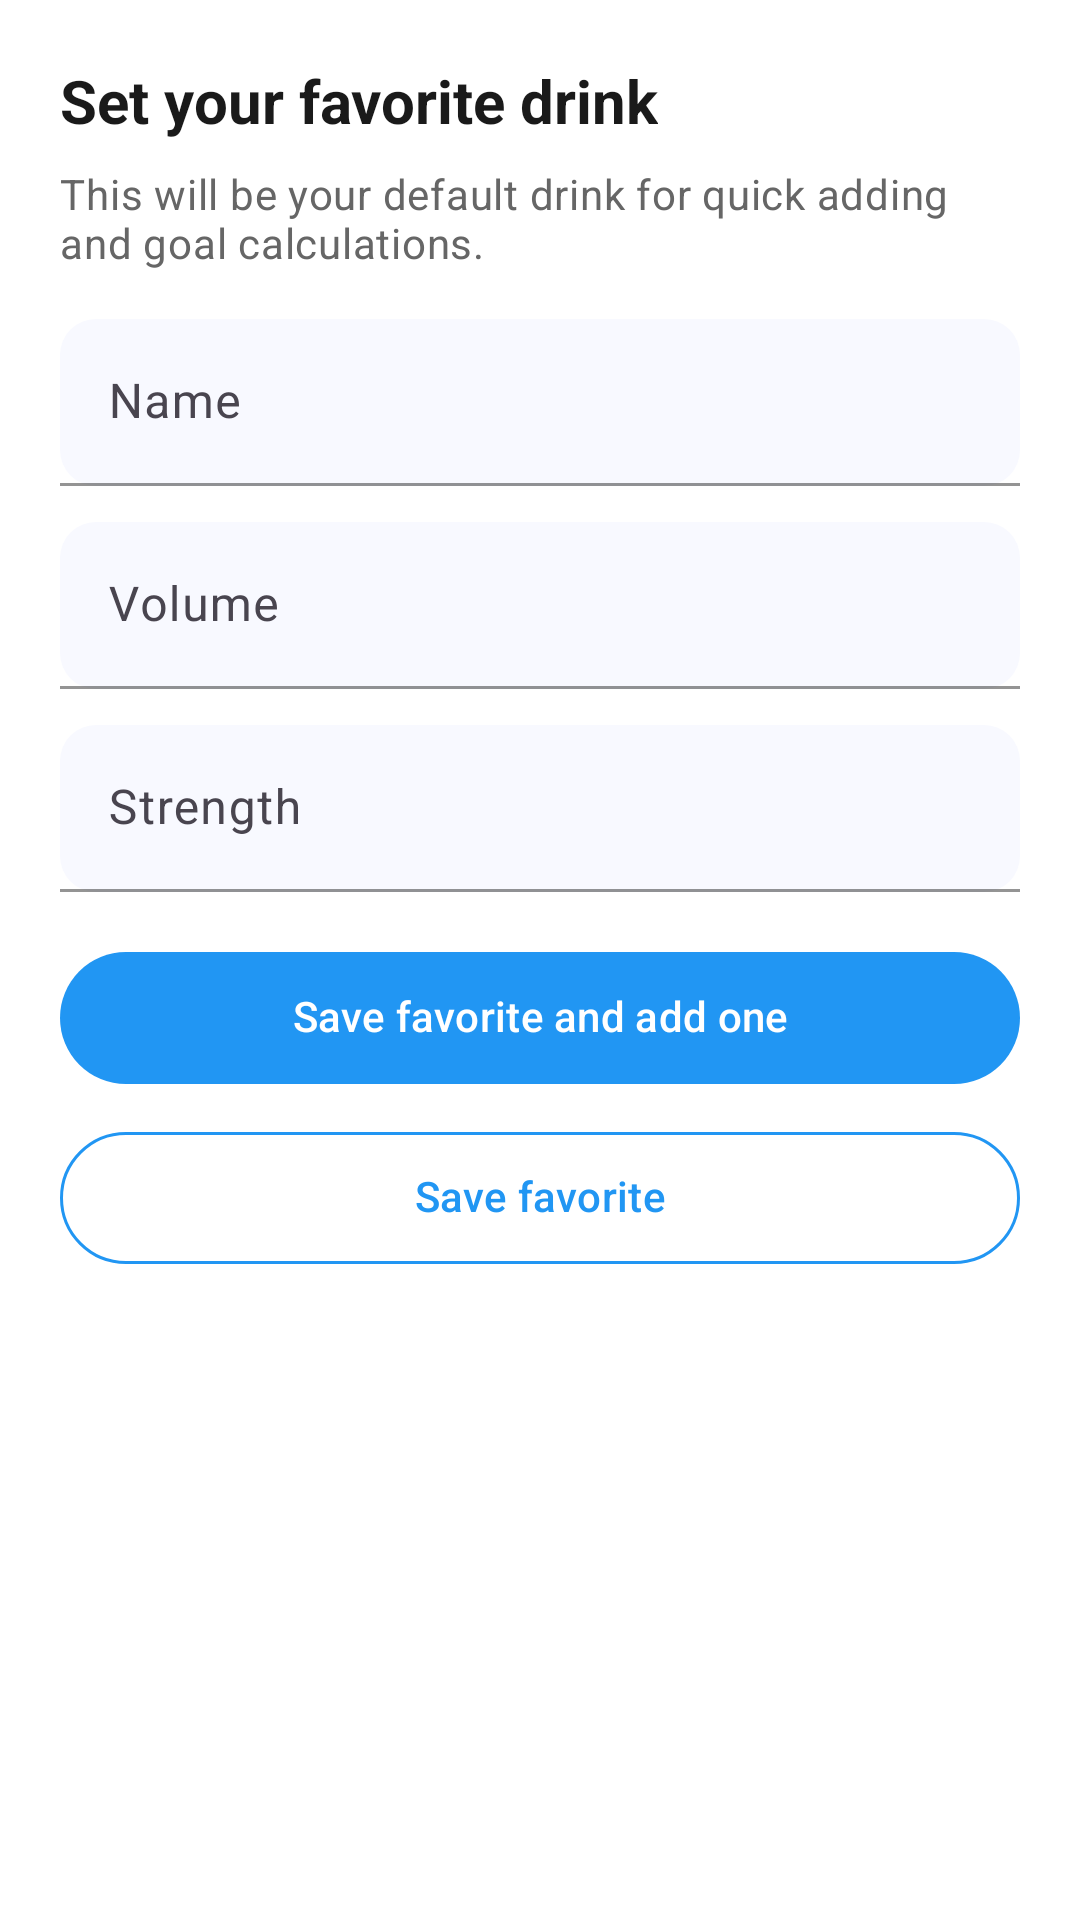

Reconstruct the res/layout file that produces this screen, plus the resources it refers to.
<!-- AndroidManifest.xml: application theme Theme.BrewLog -->
<!-- res/layout/bottom_sheet_favorite_setup.xml -->
<?xml version="1.0" encoding="utf-8"?>
<LinearLayout xmlns:android="http://schemas.android.com/apk/res/android"
    xmlns:app="http://schemas.android.com/apk/res-auto"
    android:layout_width="match_parent"
    android:layout_height="wrap_content"
    android:orientation="vertical"
    android:padding="20dp"
    android:background="@color/surface">

    <TextView
        android:layout_width="wrap_content"
        android:layout_height="wrap_content"
        android:text="Set your favorite drink"
        android:textAppearance="@style/TextAppearance.BrewLog.Title"
        android:textColor="@color/text_primary"
        android:layout_marginBottom="8dp"/>
        
    <TextView
        android:layout_width="match_parent"
        android:layout_height="wrap_content"
        android:text="This will be your default drink for quick adding and goal calculations."
        android:textAppearance="@style/TextAppearance.BrewLog.Caption"
        android:textColor="@color/text_secondary"
        android:layout_marginBottom="16dp"/>

    <com.google.android.material.textfield.TextInputLayout
        android:layout_width="match_parent"
        android:layout_height="wrap_content"
        android:hint="Name"
        style="?attr/textInputStyle"
        app:boxBackgroundMode="filled"
        app:boxBackgroundColor="@color/input_background"
        android:layout_marginBottom="12dp">

        <com.google.android.material.textfield.TextInputEditText
            android:id="@+id/et_name"
            android:layout_width="match_parent"
            android:layout_height="wrap_content"
            android:inputType="textCapWords"
            android:textColor="@color/text_on_surface"/>
    </com.google.android.material.textfield.TextInputLayout>

    <com.google.android.material.textfield.TextInputLayout
        android:layout_width="match_parent"
        android:layout_height="wrap_content"
        android:hint="Volume"
        app:suffixText="ml"
        style="?attr/textInputStyle"
        app:boxBackgroundMode="filled"
        app:boxBackgroundColor="@color/input_background"
        android:layout_marginBottom="12dp">

        <com.google.android.material.textfield.TextInputEditText
            android:id="@+id/et_volume"
            android:layout_width="match_parent"
            android:layout_height="wrap_content"
            android:inputType="number"
            android:textColor="@color/text_on_surface"/>
    </com.google.android.material.textfield.TextInputLayout>

    <com.google.android.material.textfield.TextInputLayout
        android:layout_width="match_parent"
        android:layout_height="wrap_content"
        android:hint="Strength"
        app:suffixText="%"
        style="?attr/textInputStyle"
        app:boxBackgroundMode="filled"
        app:boxBackgroundColor="@color/input_background"
        android:layout_marginBottom="16dp">

        <com.google.android.material.textfield.TextInputEditText
            android:id="@+id/et_strength"
            android:layout_width="match_parent"
            android:layout_height="wrap_content"
            android:inputType="numberDecimal"
            android:textColor="@color/text_on_surface"/>
    </com.google.android.material.textfield.TextInputLayout>

    <com.google.android.material.button.MaterialButton
        android:id="@+id/btn_save_and_add"
        android:layout_width="match_parent"
        android:layout_height="52dp"
        android:text="Save favorite and add one"
        style="@style/Widget.BrewLog.Button"/>

    <com.google.android.material.button.MaterialButton
        android:id="@+id/btn_save_only"
        android:layout_width="match_parent"
        android:layout_height="52dp"
        android:layout_marginTop="8dp"
        android:text="Save favorite"
        style="@style/Widget.BrewLog.Button.Outlined"/>

</LinearLayout>
<!-- resources referenced by this layout -->
<resources>
  <color name="input_background">#F8F9FF</color>
  <color name="surface">#FFFFFF</color>
  <color name="text_on_surface">#1A1A1A</color>
  <color name="text_primary">#1A1A1A</color>
  <color name="text_secondary">#666666</color>
  <style name="TextAppearance.BrewLog.Caption" parent="TextAppearance.Material3.BodyMedium">
          <item name="android:textColor">@color/text_hint</item>
          <item name="android:textSize">14sp</item>
      </style>
  <style name="TextAppearance.BrewLog.Title" parent="TextAppearance.Material3.TitleLarge">
          <item name="android:textColor">@color/text_primary</item>
          <item name="android:textSize">20sp</item>
          <item name="android:textStyle">bold</item>
      </style>
  <style name="Widget.BrewLog.Button" parent="Widget.Material3.Button">
          <item name="android:textColor">@color/white</item>
          <item name="backgroundTint">@color/blue_500</item>
          <item name="cornerRadius">24dp</item>
          <item name="android:paddingStart">24dp</item>
          <item name="android:paddingEnd">24dp</item>
          <item name="android:paddingTop">12dp</item>
          <item name="android:paddingBottom">12dp</item>
          <item name="android:textSize">14sp</item>
          <item name="android:fontFamily">sans-serif-medium</item>
          <item name="android:textStyle">normal</item>
          <item name="android:includeFontPadding">false</item>
      </style>
  <style name="Widget.BrewLog.Button.Outlined" parent="Widget.Material3.Button.OutlinedButton">
          <item name="android:textColor">@color/blue_500</item>
          <item name="strokeColor">@color/blue_500</item>
          <item name="cornerRadius">24dp</item>
          <item name="android:paddingStart">24dp</item>
          <item name="android:paddingEnd">24dp</item>
          <item name="android:paddingTop">12dp</item>
          <item name="android:paddingBottom">12dp</item>
          <item name="android:textSize">14sp</item>
          <item name="android:fontFamily">sans-serif-medium</item>
          <item name="android:textStyle">normal</item>
          <item name="android:includeFontPadding">false</item>
      </style>
  <color name="text_hint">#BDBDBD</color>
  <color name="white">#FFFFFF</color>
  <color name="blue_500">#2196F3</color>
  <color name="blue_700">#1976D2</color>
  <color name="accent">#03DAC6</color>
  <color name="accent_dark">#018786</color>
  <color name="black">#000000</color>
  <color name="background">#FAFBFF</color>
  <color name="surface_variant">#F5F7FF</color>
  <color name="card_background">#FFFFFF</color>
  <style name="Widget.BrewLog.TextInputLayout.OutlinedBox" parent="Widget.Material3.TextInputLayout.OutlinedBox">
          <item name="boxBackgroundMode">filled</item>
          <item name="boxBackgroundColor">@color/input_background</item>
          <item name="boxCornerRadiusBottomEnd">12dp</item>
          <item name="boxCornerRadiusBottomStart">12dp</item>
          <item name="boxCornerRadiusTopEnd">12dp</item>
          <item name="boxCornerRadiusTopStart">12dp</item>
          <item name="boxStrokeColor">@color/blue_500</item>
          <item name="hintTextColor">@color/blue_500</item>
      </style>
</resources>
